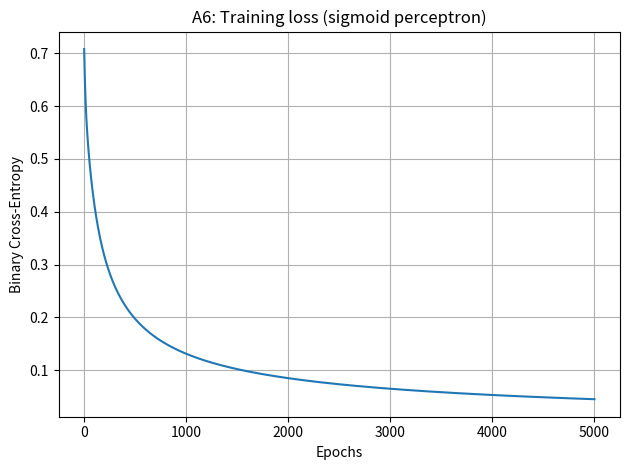

Recreate this plot in Python.
# Lab 8 – A6: Perceptron (sigmoid) for High/Low transaction classification
# Author: S. Udhaya Sankari | Roll: BL.EN.U4CSE23150

import numpy as np
import os
import matplotlib.pyplot as plt

# ------------ output folder ------------
U_OUTDIR = r"C:\Users\Udhaya\sem5_ML\lab8_output_figures"
os.makedirs(U_OUTDIR, exist_ok=True)

# ------------ dataset (from prompt) ------------
# Features: [Candies, Mangoes(kg), MilkPackets, Payment(Rs)]
U_X_raw = np.array([
    [20, 6, 2, 386],  # C_1
    [16, 3, 6, 289],  # C_2
    [27, 6, 2, 393],  # C_3
    [19, 1, 2, 110],  # C_4
    [24, 4, 2, 280],  # C_5
    [22, 1, 5, 167],  # C_6
    [15, 4, 2, 271],  # C_7
    [18, 4, 2, 274],  # C_8
    [21, 1, 4, 148],  # C_9
    [16, 2, 4, 198],  # C_10
], dtype=float)

# Labels: "Yes"->1, "No"->0
U_y = np.array([1,1,1,0,1,0,1,1,0,0], dtype=float)

U_customers = np.array(["C_1","C_2","C_3","C_4","C_5","C_6","C_7","C_8","C_9","C_10"])

# ------------ preprocessing ------------
def U_minmax_scale(X):
    mn = X.min(axis=0); mx = X.max(axis=0)
    # avoid divide-by-zero
    denom = np.where(mx - mn == 0, 1.0, mx - mn)
    return (X - mn) / denom, mn, mx

U_X, U_mn, U_mx = U_minmax_scale(U_X_raw)

# ------------ model: logistic perceptron ------------
def U_sigmoid(z): 
    return 1.0 / (1.0 + np.exp(-z))

def U_train_logistic(X, y, lr=0.1, epochs=5000, seed=7, l2=0.0):
    """Binary logistic regression trained by gradient descent.
       Returns weights (including bias as last term) and loss history."""
    rng = np.random.default_rng(seed)
    W = rng.normal(0, 0.1, size=(X.shape[1]+1,))  # [w1..wd, b]
    hist = []
    for ep in range(1, epochs+1):
        # add bias feature of 1s
        Xb = np.c_[X, np.ones((X.shape[0],))]
        z = Xb @ W
        p = U_sigmoid(z)

        # Binary cross-entropy loss with optional L2
        eps = 1e-12
        loss = -np.mean(y*np.log(p+eps) + (1-y)*np.log(1-p+eps)) + 0.5*l2*np.sum(W[:-1]**2)
        hist.append(loss)

        # Gradient
        grad = Xb.T @ (p - y) / X.shape[0]
        grad[:-1] += l2 * W[:-1]  # L2 only on weights, not bias
        W -= lr * grad
    return W, np.array(hist)

def U_predict(X, W, thr=0.5):
    Xb = np.c_[X, np.ones((X.shape[0],))]
    probs = U_sigmoid(Xb @ W)
    return (probs >= thr).astype(int), probs

# ------------ train ------------
U_lr = 0.1      # you can change, as allowed by A6
U_epochs = 5000

U_W, U_loss = U_train_logistic(U_X, U_y, lr=U_lr, epochs=U_epochs, seed=7, l2=0.0)
U_pred, U_prob = U_predict(U_X, U_W, thr=0.5)
U_acc = (U_pred == U_y).mean()

print("[Lab 8 – A6 | Sigmoid Perceptron]")
print(f"Learning rate = {U_lr}, Epochs = {U_epochs}")
print(f"Final weights (w1..w4, b): {np.round(U_W, 4).tolist()}")
print(f"Training accuracy: {U_acc*100:.1f}%")

print("\nCustomer-wise predictions:")
for cid, ytrue, phat in zip(U_customers, U_y.astype(int), U_prob):
    print(f"{cid:>4s}  target={ytrue}  prob_high={phat:.3f}  pred={'Yes' if phat>=0.5 else 'No'}")

# ------------ loss plot ------------
plt.figure()
plt.plot(np.arange(1, U_loss.size+1), U_loss)
plt.xlabel("Epochs"); plt.ylabel("Binary Cross-Entropy")
plt.title("A6: Training loss (sigmoid perceptron)")
plt.grid(True); plt.tight_layout()
save_path = os.path.join(U_OUTDIR, "U_A6_sigmoid_loss.png")
plt.savefig(save_path, dpi=150)
print(f"\nSaved plot: {save_path}")
